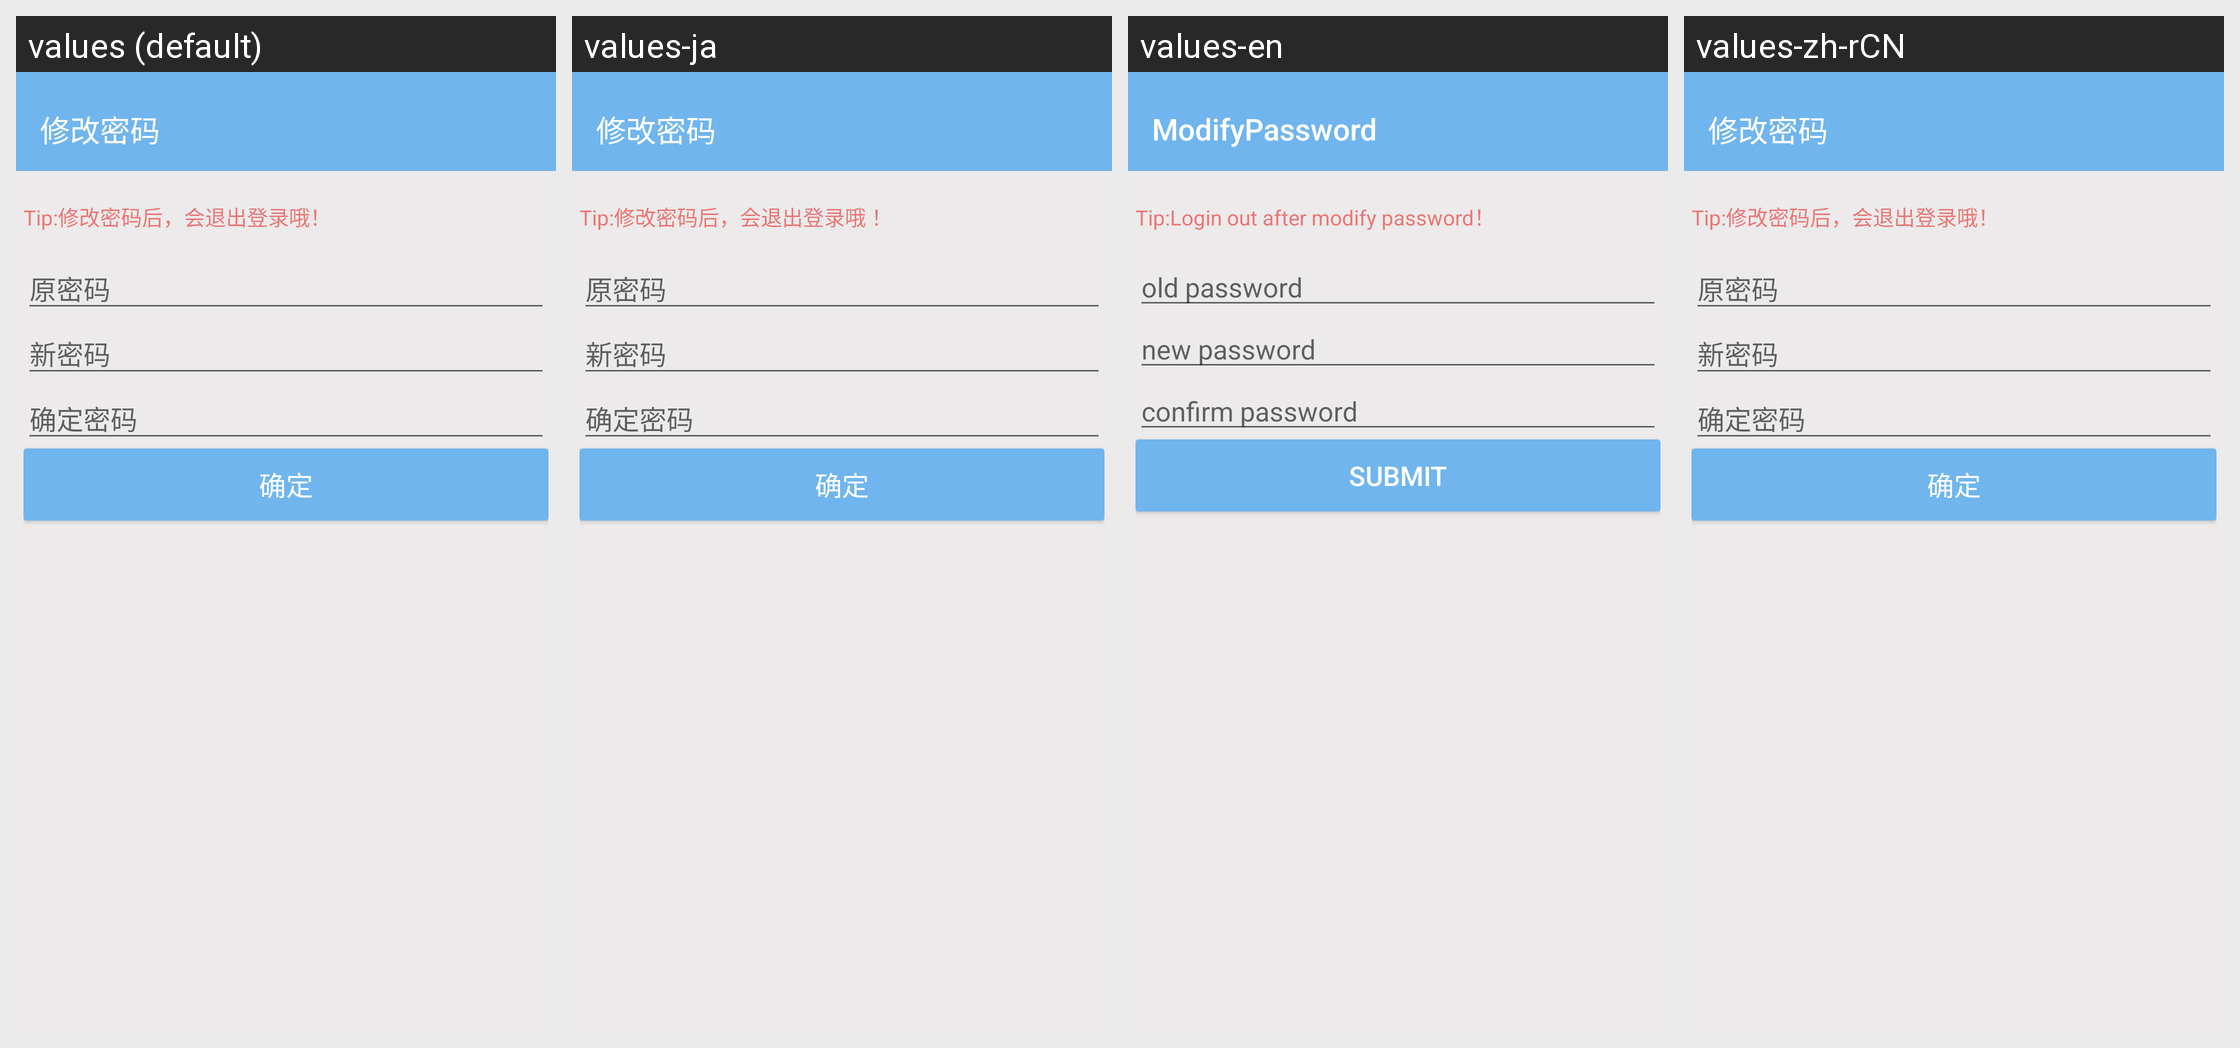

Translations of the strings shown on this Android screen, per locale in the grid:
Android screen res/layout/modifypwd.xml rendered under 4 locales, left to right: values (default), values-ja, values-en, values-zh-rCN. Device: Nexus 5 (rendered at 1080×1920; each locale shown at half size, 540×960, under a caption strip naming it); theme AppTheme.NoActionBar.
Strings drawn on this screen, with the default value and each locale's value (text and hints the layout hard-codes, and strings that could not be matched under every locale, appear in the picture but are not listed):

modifypwd_toolbar_title
  values: 修改密码
  values-ja: 修改密码
  values-en: ModifyPassword
  values-zh-rCN: 修改密码

modifypwd_tv_tip
  values: Tip:修改密码后，会退出登录哦！
  values-ja: Tip:修改密码后，会退出登录哦！
  values-en: Tip:Login out after modify password！
  values-zh-rCN: Tip:修改密码后，会退出登录哦！

modifypwd_et_pwd
  values: 原密码
  values-ja: 原密码
  values-en: old password
  values-zh-rCN: 原密码

modifypwd_et_newpwd
  values: 新密码
  values-ja: 新密码
  values-en: new password
  values-zh-rCN: 新密码

modifypwd_et_comnewpwd
  values: 确定密码
  values-ja: 确定密码
  values-en: confirm password
  values-zh-rCN: 确定密码

modifypwd_btn_submit
  values: 确定
  values-ja: 确定
  values-en: Submit
  values-zh-rCN: 确定
